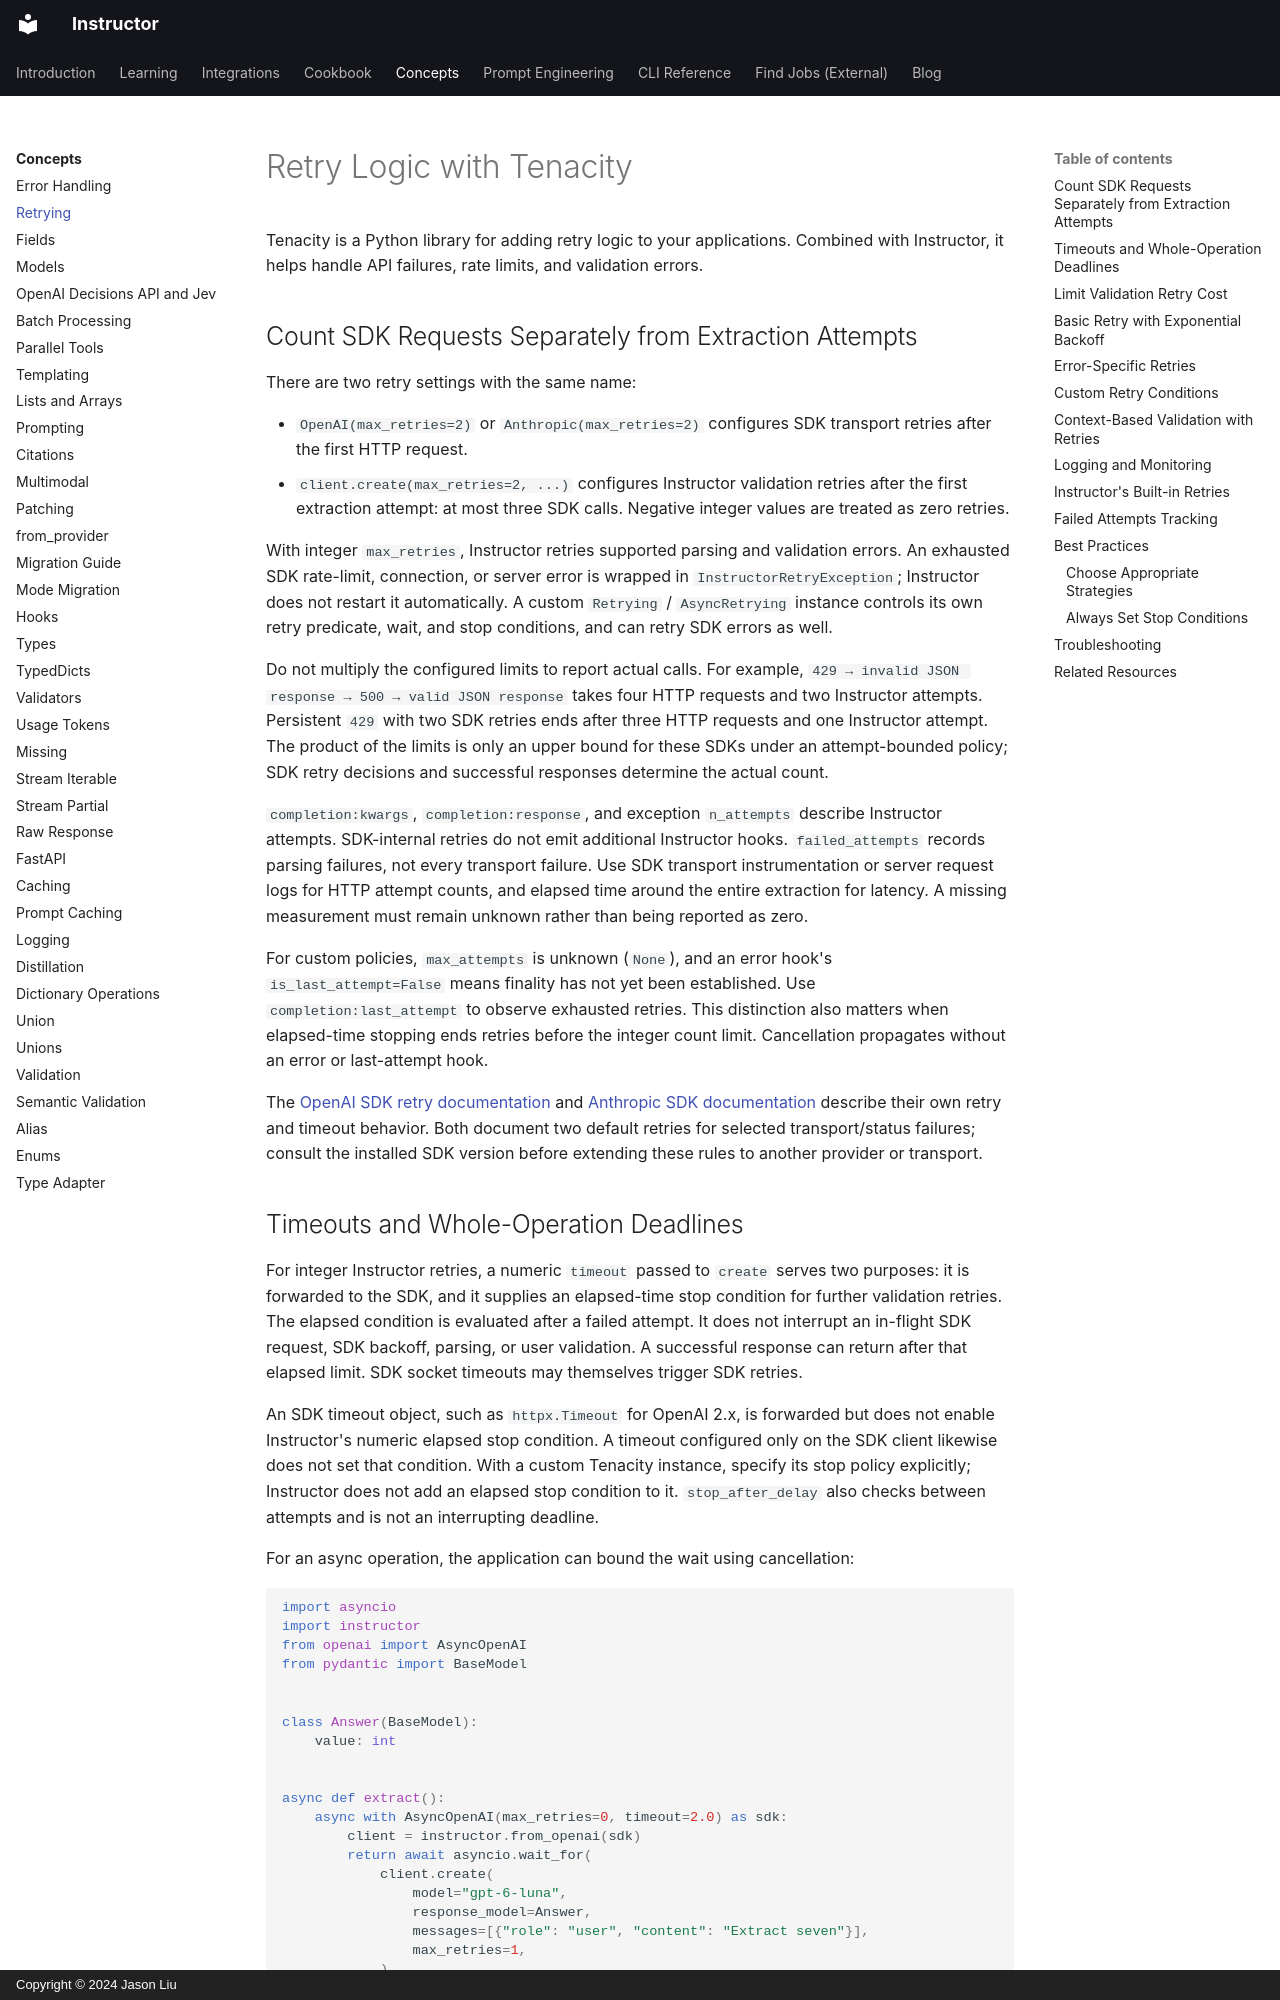

repository: 567-labs/instructor · page: concepts/retrying/index.html · generator: mkdocs · copyright: Copyright © 2024 Jason Liu

---
title: "Retry Logic with Tenacity"
description: "Learn how to implement retry logic with Tenacity for LLM applications, including exponential backoff, conditional retries, and error handling."
---

# Retry Logic with Tenacity

Tenacity is a Python library for adding retry logic to your applications. Combined with Instructor, it helps handle API failures, rate limits, and validation errors.

## Count SDK Requests Separately from Extraction Attempts

There are two retry settings with the same name:

- `OpenAI(max_retries=2)` or `Anthropic(max_retries=2)` configures SDK transport
  retries after the first HTTP request.
- `client.create(max_retries=2, ...)` configures Instructor validation retries
  after the first extraction attempt: at most three SDK calls. Negative integer
  values are treated as zero retries.

With integer `max_retries`, Instructor retries supported parsing and validation
errors. An exhausted SDK rate-limit, connection, or server error is wrapped in
`InstructorRetryException`; Instructor does not restart it automatically. A
custom `Retrying` / `AsyncRetrying` instance controls its own retry predicate,
wait, and stop conditions, and can retry SDK errors as well.

Do not multiply the configured limits to report actual calls. For example,
`429 → invalid JSON response → 500 → valid JSON response` takes four HTTP
requests and two Instructor attempts. Persistent `429` with two SDK retries
ends after three HTTP requests and one Instructor attempt. The product of the
limits is only an upper bound for these SDKs under an attempt-bounded policy;
SDK retry decisions and successful responses determine the actual count.

`completion:kwargs`, `completion:response`, and exception `n_attempts` describe
Instructor attempts. SDK-internal retries do not emit additional Instructor
hooks. `failed_attempts` records parsing failures, not every transport failure.
Use SDK transport instrumentation or server request logs for HTTP attempt
counts, and elapsed time around the entire extraction for latency. A missing
measurement must remain unknown rather than being reported as zero.

For custom policies, `max_attempts` is unknown (`None`), and an error hook's
`is_last_attempt=False` means finality has not yet been established. Use
`completion:last_attempt` to observe exhausted retries. This distinction also
matters when elapsed-time stopping ends retries before the integer count limit.
Cancellation propagates without an error or last-attempt hook.

The [OpenAI SDK retry documentation](https://github.com/openai/openai-python#retries)
and [Anthropic SDK documentation](https://platform.claude.com/docs/en/cli-sdks-libraries/sdks/python)
describe their own retry and timeout behavior. Both document two default retries
for selected transport/status failures; consult the installed SDK version before
extending these rules to another provider or transport.
